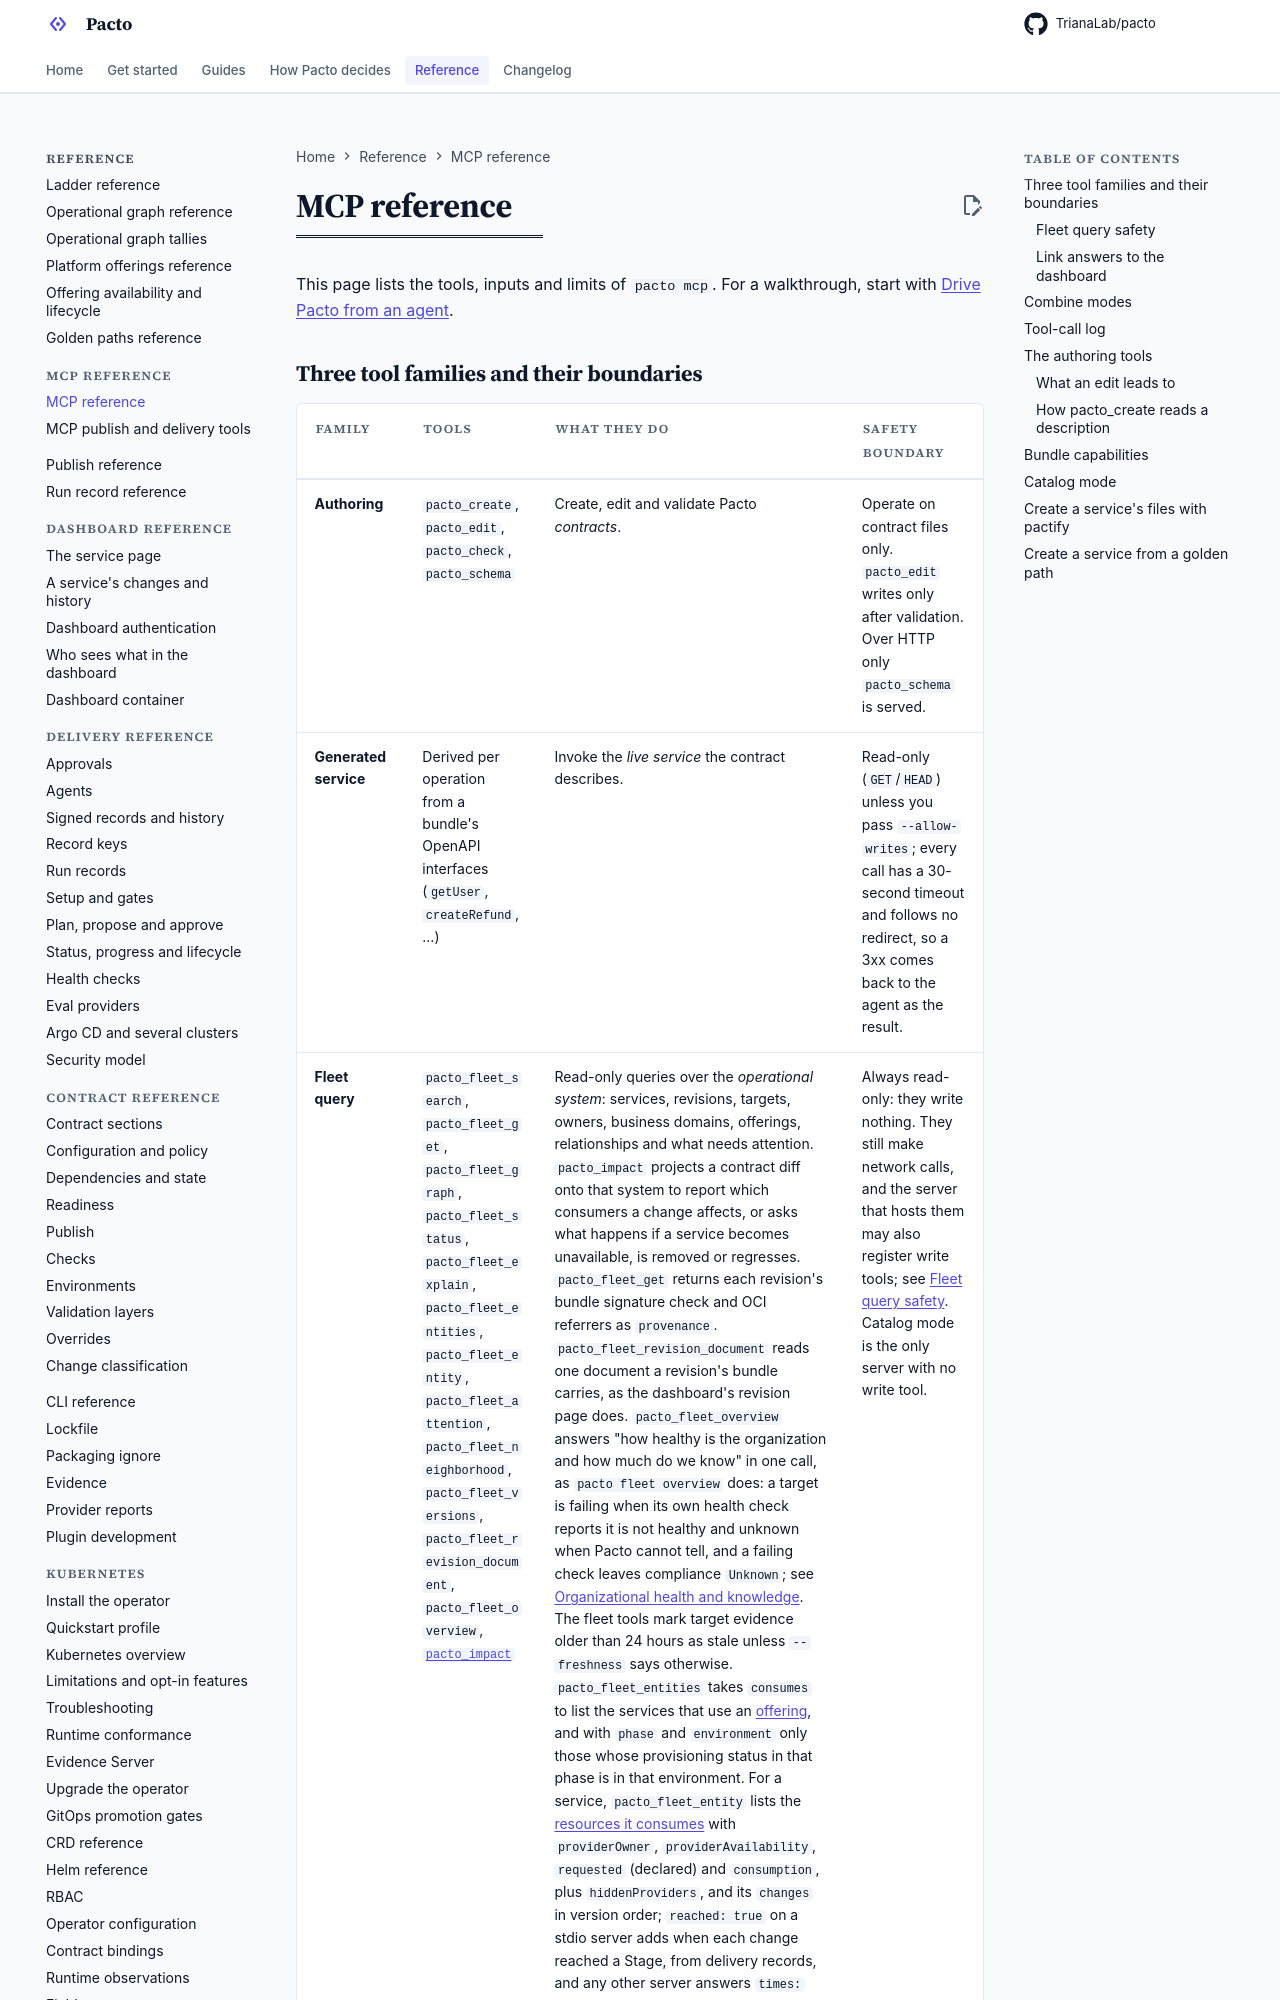

repository: TrianaLab/pacto · page: 4.5.0/mcp-reference/index.html · generator: mkdocs

# MCP reference

This page lists the tools, inputs and limits of `pacto mcp`. For a
walkthrough, start with [Drive Pacto from an agent](mcp-integration.md).

## Three tool families and their boundaries

| Family | Tools | What they do | Safety boundary |
|--------|-------|--------------|-----------------|
| **Authoring** | `pacto_create`, `pacto_edit`, `pacto_check`, `pacto_schema` | Create, edit and validate Pacto *contracts*. | Operate on contract files only. `pacto_edit` writes only after validation. Over HTTP only `pacto_schema` is served. |
| **Generated service** | Derived per operation from a bundle's OpenAPI interfaces (`getUser`, `createRefund`, …) | Invoke the *live service* the contract describes. | Read-only (`GET`/`HEAD`) unless you pass `--allow-writes`; every call has a 30-second timeout and follows no redirect, so a 3xx comes back to the agent as the result. |
| **Fleet query** | `pacto_fleet_search`, `pacto_fleet_get`, `pacto_fleet_graph`, `pacto_fleet_status`, `pacto_fleet_explain`, `pacto_fleet_entities`, `pacto_fleet_entity`, `pacto_fleet_attention`, `pacto_fleet_neighborhood`, `pacto_fleet_versions`, `pacto_fleet_revision_document`, `pacto_fleet_overview`, [`pacto_impact`](impact.md#the-mcp-tool-and-the-dashboard) | Read-only queries over the *operational system*: services, revisions, targets, owners, business domains, offerings, [external systems](external-catalog-reference.md), relationships and what needs attention. `pacto_fleet_get`, `pacto_fleet_graph` and `pacto_fleet_explain` take `external:<identity>`, and `pacto_fleet_entities` lists them with `kind: external`. `pacto_impact` projects a contract diff onto that system to report which consumers a change affects, or asks what happens if a service becomes unavailable, is removed or regresses. `pacto_fleet_get` returns each revision's bundle signature check and OCI referrers as `provenance`, and the service's `ownerProvenance`: where its owner comes from, `declared`, `declared-via-target`, `attested` or `inferred`, with `ownerSource`, the file, commit and CI signer an `attested` owner was read from. `pacto_fleet_revision_document` reads one document a revision's bundle carries, as the dashboard's revision page does. `pacto_fleet_overview` answers "how healthy is the organization and how much do we know" in one call, as `pacto fleet overview` does: a target is failing when its own health check reports it is not healthy and unknown when Pacto cannot tell, and a failing check leaves compliance `Unknown`; see [Organizational health and knowledge](operational-graph.md#organizational-health-and-knowledge). The fleet tools mark target evidence older than 24 hours as stale unless `--freshness` says otherwise. `pacto_fleet_entities` takes `consumes` to list the services that use an [offering](platform-offerings.md#consumers), and with `phase` and `environment` only those whose provisioning status in that phase is in that environment. For a service, `pacto_fleet_entity` lists the [resources it consumes](provision-infrastructure.md#resources-a-service-consumes) with `providerOwner`, `providerAvailability`, `requested` (declared) and `consumption`, plus `hiddenProviders`, and its `changes` in version order; `reached: true` on a stdio server adds when each change reached a Stage, from delivery records, and any other server answers `times: not-read`; `pacto_fleet_attention` and `pacto_fleet_status` report `PROVISIONING_FAILED` and `PROVISIONING_STALE` in the `provisioning` category. `pacto_fleet_status` also carries `providers`, the [providers Pacto detected](operational-graph-providers.md) with their evidence, what each is used for and their status, and `providersTruncated` when the list was cut. With `--detected`, `pacto mcp --fleet` adds the [rows the operator detected](operational-graph-providers.md#detected-rows), each `provenance: inferred` with its `asOf` and without its `hint`. | Always read-only: they write nothing. They still make network calls, and the server that hosts them may also register write tools; see [Fleet query safety](#fleet-query-safety). Catalog mode is the only server with no write tool. |
| **Fleet query**: statistics | `pacto_stats` | Totals the unsigned run records of a stats repository for a window. See [the stats answer](run-record-reference.md#the-stats-answer). | Always read-only. Over HTTP it appears only when the server was started with `--stats-read-registry` and reads only that repository; a signed-in caller sees only records of services in their view. |

Outside these families: `pacto_capabilities` (what this server serves, see [Combine modes](#combine-modes)), `pacto_skill` (a bundle's skill files) and `pacto_catalog_revision` (one revision from the catalog, see [Catalog mode](#catalog-mode)). The publish and delivery tools, including the seven delivery read tools (`pacto_delivery_trust` among them: which publishers each service accepts), are listed in [MCP publish and delivery tools](mcp-delivery-tools.md).

These tasks are CLI-only: inspecting a registry contract, resolving a dependency
graph, diffing revisions, generating docs and the two non-query `pacto fleet`
operations, `reconcile` (declared dependencies against observed traffic) and
`snapshot` (the whole read model as one document). Only `pacto_publish` pushes,
and no tool deploys. In delivery mode an agent asks for a change; Pacto's
checks and people decide. [Server modes](cli-reference.md#server-modes) lists which tools each
invocation registers.
